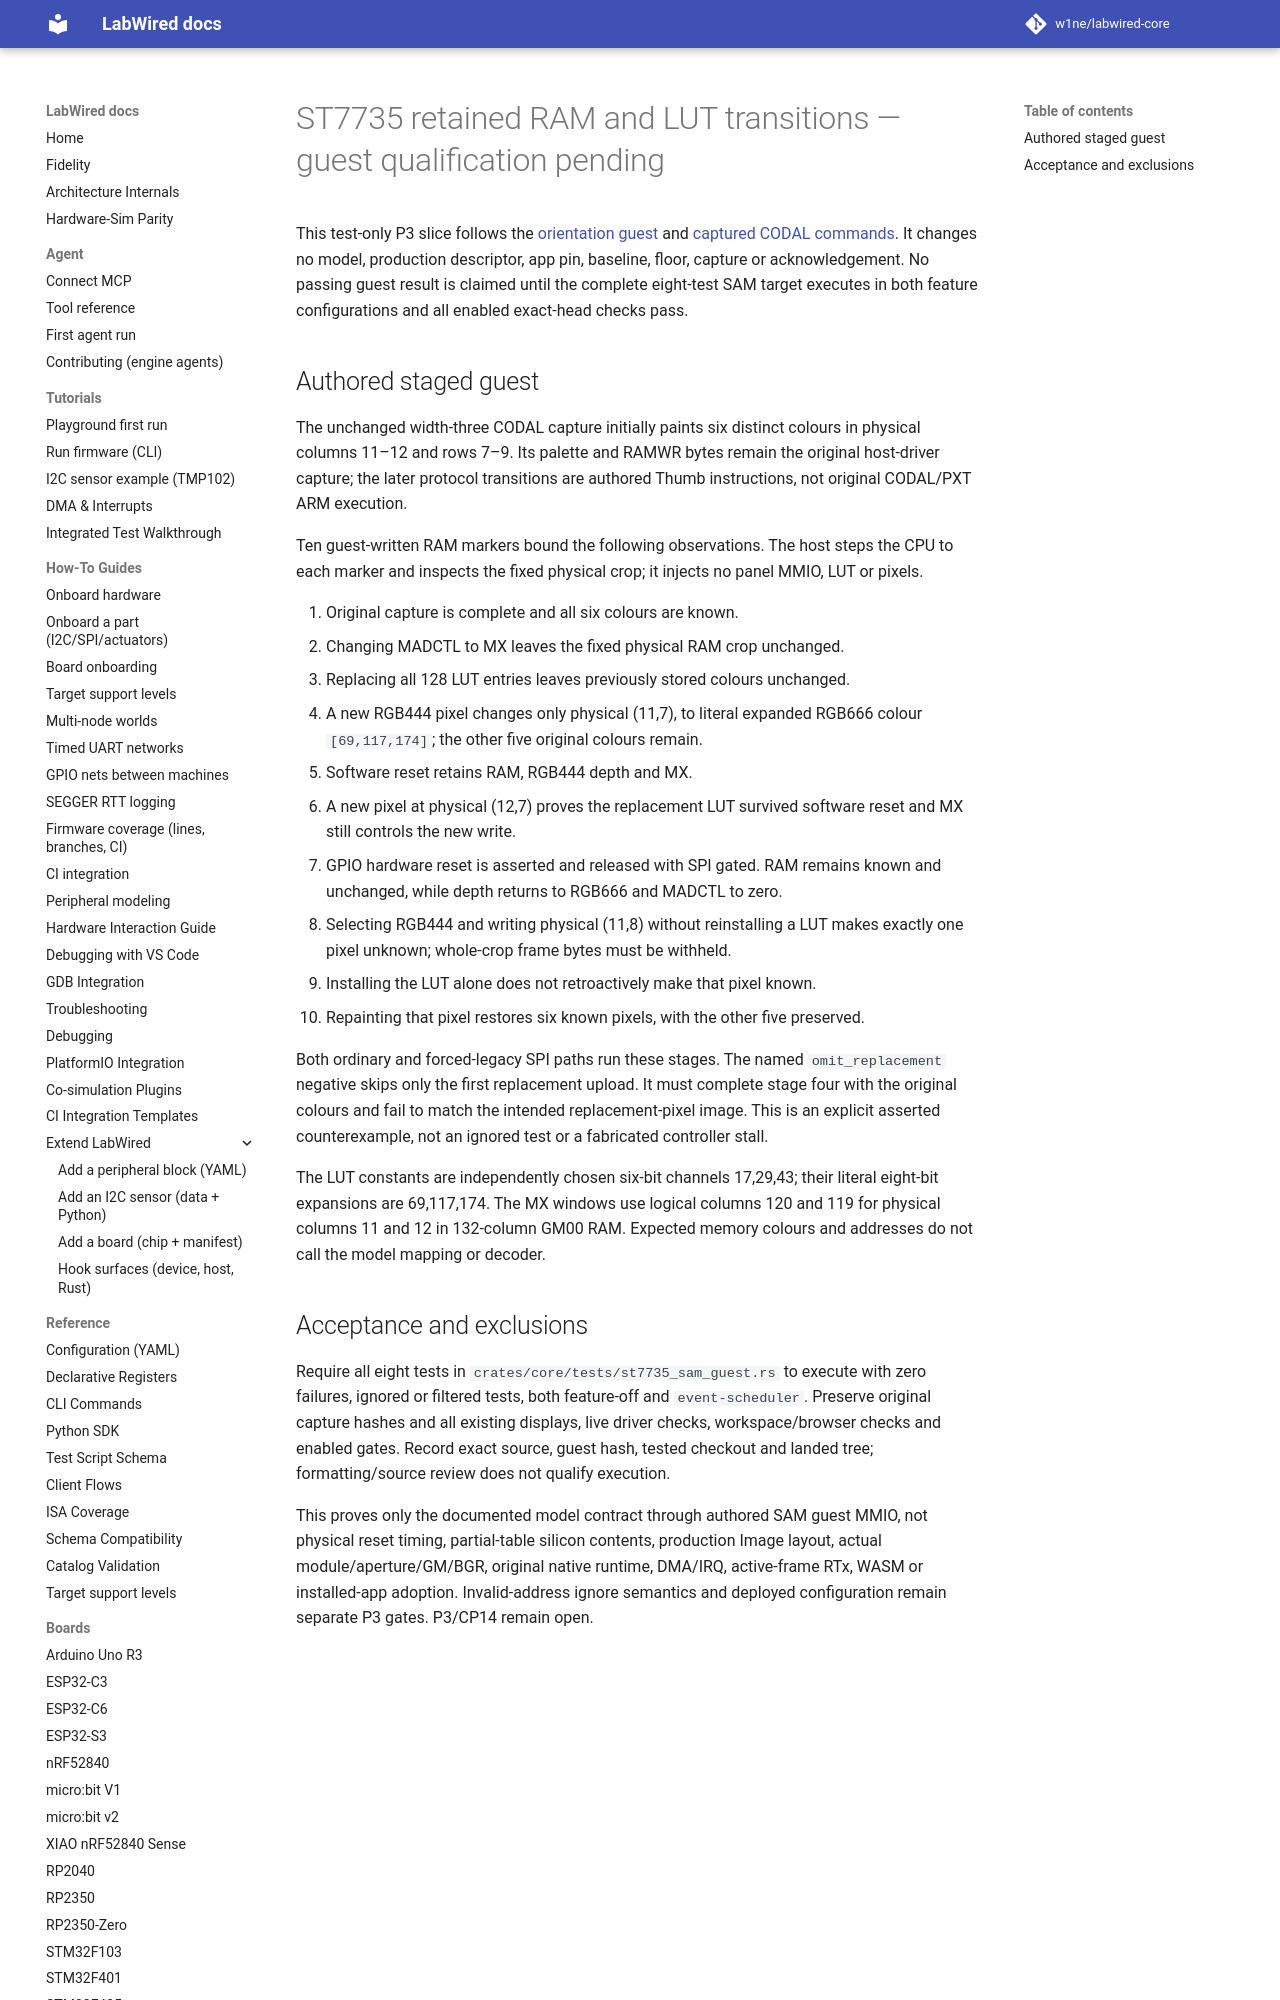

repository: MbedLabs/labwired-core · page: engineering/st7735-retention-controls/index.html · generator: mkdocs

# ST7735 retained RAM and LUT transitions — guest qualification pending

This test-only P3 slice follows the
[orientation guest](st7735-orientation-controls.md) and
[captured CODAL commands](st7735-codal-sam-binding.md). It changes no model,
production descriptor, app pin, baseline, floor, capture or acknowledgement.
No passing guest result is claimed until the complete eight-test SAM target
executes in both feature configurations and all enabled exact-head checks pass.
